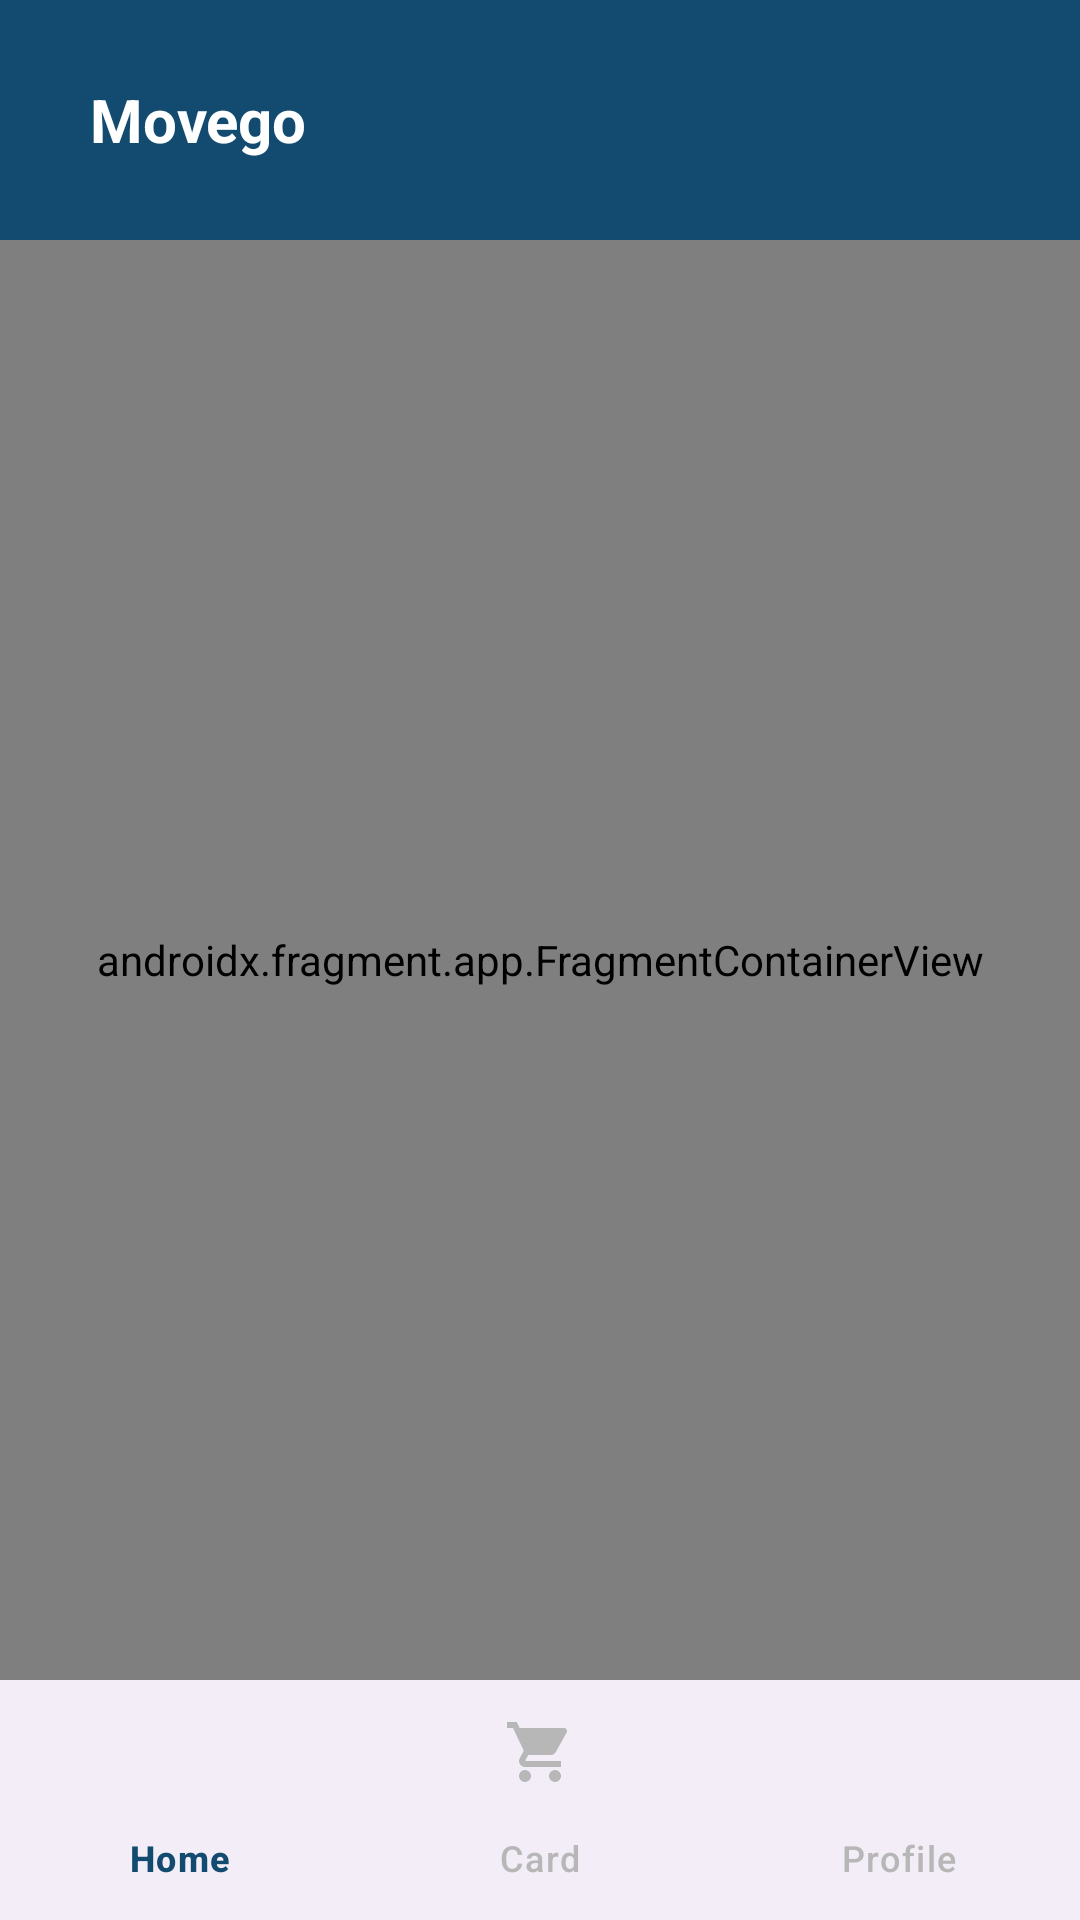

This screen was rendered from an Android layout file. Write that file and the resources it references.
<!-- AndroidManifest.xml: activity theme Theme.Material3.DayNight.NoActionBar -->
<!-- res/layout/activity_user.xml -->
<androidx.constraintlayout.widget.ConstraintLayout xmlns:android="http://schemas.android.com/apk/res/android"
    xmlns:app="http://schemas.android.com/apk/res-auto"
    xmlns:tools="http://schemas.android.com/tools"
    android:id="@+id/main"
    android:background="@drawable/bg"
    android:layout_width="match_parent"
    android:layout_height="match_parent"
    tools:context=".UserActivity"
    tools:ignore="ExtraText">

    <TextView
        android:id="@+id/app_title"
        android:layout_width="0dp"
        android:layout_height="80dp"
        android:background="#134B70"
        android:text="Movego"
        android:textColor="@color/white"
        android:textStyle="bold"
        android:textSize="20sp"
        android:gravity="center"
        android:paddingStart="30dp"
        android:textAlignment="textStart"
        android:layout_marginBottom="20dp"
        app:layout_constraintTop_toTopOf="parent"
        app:layout_constraintStart_toStartOf="parent"
        app:layout_constraintEnd_toEndOf="parent"
        tools:ignore="RtlCompat" />

    <androidx.fragment.app.FragmentContainerView
        android:name="androidx.navigation.fragment.NavHostFragment"
        android:id="@+id/nav_host_fragment"
        android:layout_width="match_parent"
        android:layout_height="0dp"
        app:layout_constraintTop_toBottomOf="@id/app_title"
        app:layout_constraintBottom_toTopOf="@id/bottom_navigation_view"
        app:defaultNavHost="true"
        app:navGraph="@navigation/bottom_navigation"/>

    <com.google.android.material.bottomnavigation.BottomNavigationView
        android:id="@+id/bottom_navigation_view"
        android:layout_width="match_parent"
        android:layout_height="wrap_content"
        android:layout_gravity="bottom"
        app:layout_constraintBottom_toBottomOf="parent"
        app:menu="@menu/bottom_navigation_menu"
        app:itemIconTint="@color/color"
        app:itemTextColor="@color/color"/>

</androidx.constraintlayout.widget.ConstraintLayout>
<!-- resources referenced by this layout -->
<resources>
  <color name="white">#FFFFFFFF</color>
  <!-- drawable bg (drawable) -->
  <?xml version="1.0" encoding="utf-8"?>
  <layer-list xmlns:android="http://schemas.android.com/apk/res/android">
      <item>
          <shape android:shape="rectangle">
              <gradient
                  android:startColor="#A7D1EF"
                  android:endColor="#2373AF"
                  android:angle="-90" />
          </shape>
      </item>
  </layer-list>
  
  
  
  
  
  
  
  
  
  
  
  
  
  
  
  
  
  
  
</resources>
